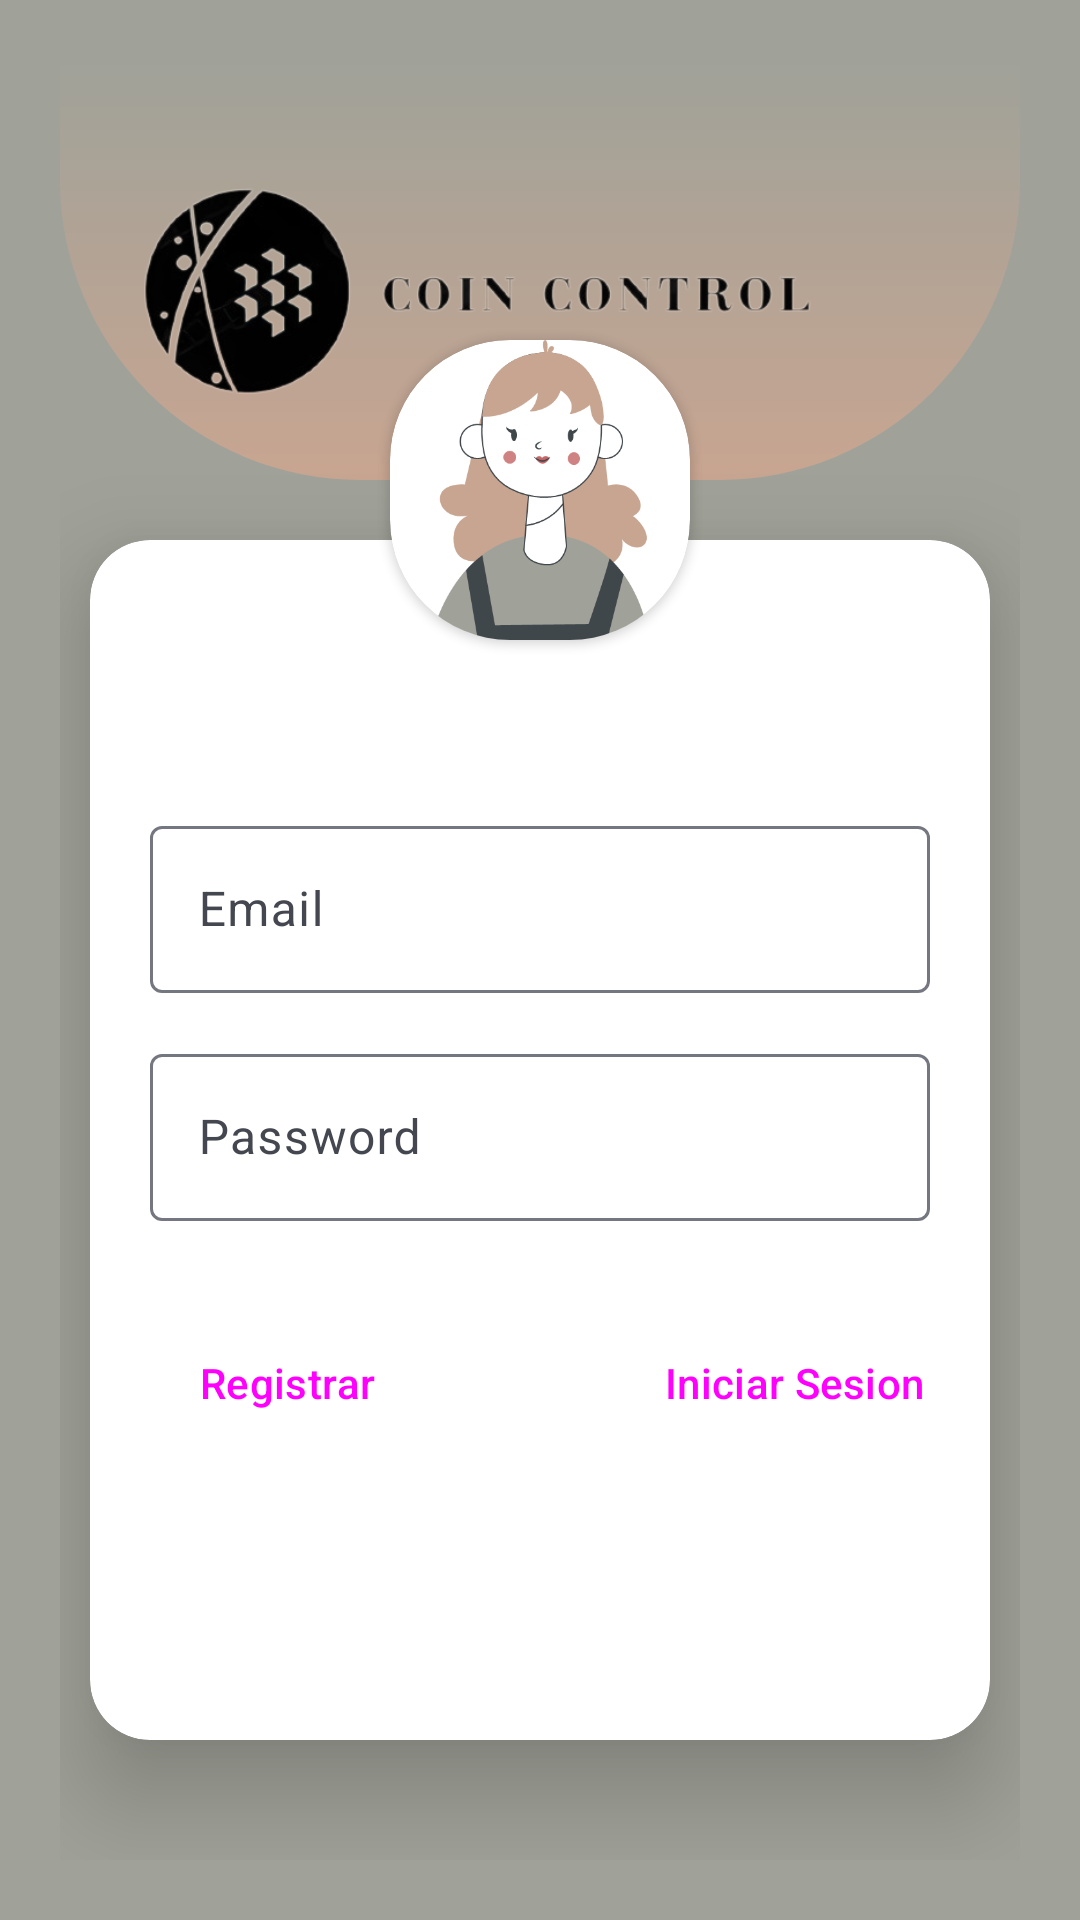

Layout XML and referenced resources for this Android screen:
<!-- AndroidManifest.xml: activity theme SpashTheme -->
<!-- res/layout/activity_login.xml -->
<?xml version="1.0" encoding="utf-8"?>
<androidx.constraintlayout.widget.ConstraintLayout xmlns:android="http://schemas.android.com/apk/res/android"
    xmlns:app="http://schemas.android.com/apk/res-auto"
    xmlns:tools="http://schemas.android.com/tools"
    android:layout_width="match_parent"
    android:layout_height="match_parent"
    tools:context=".login.LoginActivity"
    >

    <LinearLayout
        android:id="@+id/linearLayout"
        android:layout_width="match_parent"
        android:layout_height="match_parent"
        android:layout_margin="20dp"
        android:orientation="vertical"
        tools:layout_editor_absoluteX="20dp"
        tools:layout_editor_absoluteY="20dp">

        <ImageView
            android:layout_width="match_parent"
            android:layout_height="140dp"
            android:src="@drawable/img_logo"
            android:background="@drawable/top_login"
            />

        <androidx.cardview.widget.CardView
            android:layout_width="match_parent"
            android:layout_height="400dp"
            android:layout_marginStart="10dp"
            android:layout_marginTop="20dp"
            android:layout_marginEnd="10dp"
            app:cardCornerRadius="20dp"
            app:cardElevation="20dp">

            <LinearLayout
                android:layout_width="match_parent"
                android:layout_height="wrap_content"
                android:orientation="vertical"
                >


                <com.google.android.material.textfield.TextInputLayout
                    android:id="@+id/emailInputLayout"
                    android:layout_width="match_parent"
                    android:layout_height="wrap_content"
                    android:layout_marginTop="90dp"
                    android:hint="Email">

                    <com.google.android.material.textfield.TextInputEditText
                        android:id="@+id/editTextEmail"
                        android:layout_width="match_parent"
                        android:layout_height="wrap_content"
                        android:layout_marginStart="20dp"
                        android:layout_marginTop="20dp"
                        android:layout_marginEnd="20dp"
                        android:drawableStart="@drawable/mail_icon"
                        android:inputType="textEmailAddress" />

                </com.google.android.material.textfield.TextInputLayout>

                <com.google.android.material.textfield.TextInputLayout
                    android:id="@+id/passwordInputLayout"
                    android:layout_width="match_parent"
                    android:layout_height="wrap_content"
                    android:layout_marginTop="15dp"
                    android:hint="Password">

                    <com.google.android.material.textfield.TextInputEditText
                        android:id="@+id/editTextPassword"
                        android:layout_width="match_parent"
                        android:layout_height="wrap_content"
                        android:layout_marginStart="20dp"
                        android:layout_marginTop="20dp"
                        android:layout_marginEnd="20dp"
                        android:drawableStart="@drawable/lock_icon"
                        android:inputType="textPassword" />

                </com.google.android.material.textfield.TextInputLayout>

                <LinearLayout
                    android:layout_width="match_parent"
                    android:layout_height="wrap_content"
                    android:layout_marginTop="30dp"
                    android:gravity="center"
                    android:orientation="horizontal">

                    <Button
                        android:id="@+id/buttonRegis"
                        style="@style/Widget.Material3.Button.ElevatedButton"
                        android:layout_width="160dp"

                        android:layout_height="wrap_content"
                        android:text="Registrar"

                        />

                    <Space
                        android:layout_width="9dp"
                        android:layout_height="wrap_content" />

                    <Button
                        android:id="@+id/buttonLogin"
                        style="@style/Widget.Material3.Button.ElevatedButton"
                        android:layout_width="160dp"
                        android:layout_height="wrap_content"
                        android:text="Iniciar Sesion" />

                </LinearLayout>


            </LinearLayout>

        </androidx.cardview.widget.CardView>


    </LinearLayout>

    <androidx.cardview.widget.CardView
        android:layout_width="100dp"
        android:layout_height="100dp"
        app:layout_constraintBottom_toBottomOf="parent"
        app:layout_constraintEnd_toEndOf="parent"
        app:layout_constraintStart_toStartOf="parent"
        app:layout_constraintTop_toTopOf="parent"
        app:layout_constraintVertical_bias="0.21"
        app:cardCornerRadius="40dp"
        android:elevation="22dp">
        <ImageView
            android:layout_width="match_parent"
            android:layout_height="match_parent"
            android:src="@drawable/img_avatar">

        </ImageView>
    </androidx.cardview.widget.CardView>
</androidx.constraintlayout.widget.ConstraintLayout>
<!-- resources referenced by this layout -->
<resources>
  <!-- drawable top_login (drawable) -->
  <?xml version="1.0" encoding="utf-8"?>
  <shape xmlns:android="http://schemas.android.com/apk/res/android">
      <gradient
          android:startColor="@color/tomo1"
          android:endColor="@color/tomo2"
          android:angle="90"/>
      <corners  android:bottomLeftRadius="100dp"
          android:bottomRightRadius="100dp"/>
  
  </shape>
  <style name="SpashTheme" parent="Base.Theme.ProyectoGestorTesteo">
          <item name="android:windowBackground">@drawable/splas_screen </item>
      </style>
  <color name="tomo1">#c8a591</color>
  <color name="tomo2">#a0a299</color>
  <!-- drawable splas_screen (drawable) -->
  <?xml version="1.0" encoding="utf-8"?>
  <layer-list xmlns:android="http://schemas.android.com/apk/res/android">
      <item android:drawable="@color/tomo2"/>
      <item >
          <bitmap android:src="@mipmap/ic_launcher" android:gravity="center" />
      </item>
  </layer-list>
  <color name="md_theme_light_primary">#005BC0</color>
  <color name="md_theme_light_onPrimary">#FFFFFF</color>
  <color name="md_theme_light_primaryContainer">#D8E2FF</color>
  <color name="md_theme_light_onPrimaryContainer">#001A41</color>
  <color name="md_theme_light_secondary">#006590</color>
  <color name="md_theme_light_onSecondary">#FFFFFF</color>
  <color name="md_theme_light_secondaryContainer">#C8E6FF</color>
  <color name="md_theme_light_onSecondaryContainer">#001E2E</color>
  <color name="md_theme_light_tertiary">#006E25</color>
  <color name="md_theme_light_onTertiary">#FFFFFF</color>
  <color name="md_theme_light_tertiaryContainer">#83FC8E</color>
  <color name="md_theme_light_onTertiaryContainer">#002106</color>
  <color name="md_theme_light_error">#BA1A1A</color>
  <color name="md_theme_light_errorContainer">#FFDAD6</color>
  <color name="md_theme_light_onError">#FFFFFF</color>
  <color name="md_theme_light_onErrorContainer">#410002</color>
  <color name="md_theme_light_background">#FEFBFF</color>
  <color name="md_theme_light_onBackground">#1B1B1F</color>
  <color name="md_theme_light_surface">#FEFBFF</color>
  <color name="md_theme_light_onSurface">#1B1B1F</color>
  <color name="md_theme_light_surfaceVariant">#E1E2EC</color>
  <color name="md_theme_light_onSurfaceVariant">#44474F</color>
  <color name="md_theme_light_outline">#74777F</color>
  <color name="md_theme_light_inverseOnSurface">#F2F0F4</color>
  <color name="md_theme_light_inverseSurface">#2F3033</color>
  <color name="md_theme_light_inversePrimary">#ADC7FF</color>
</resources>
